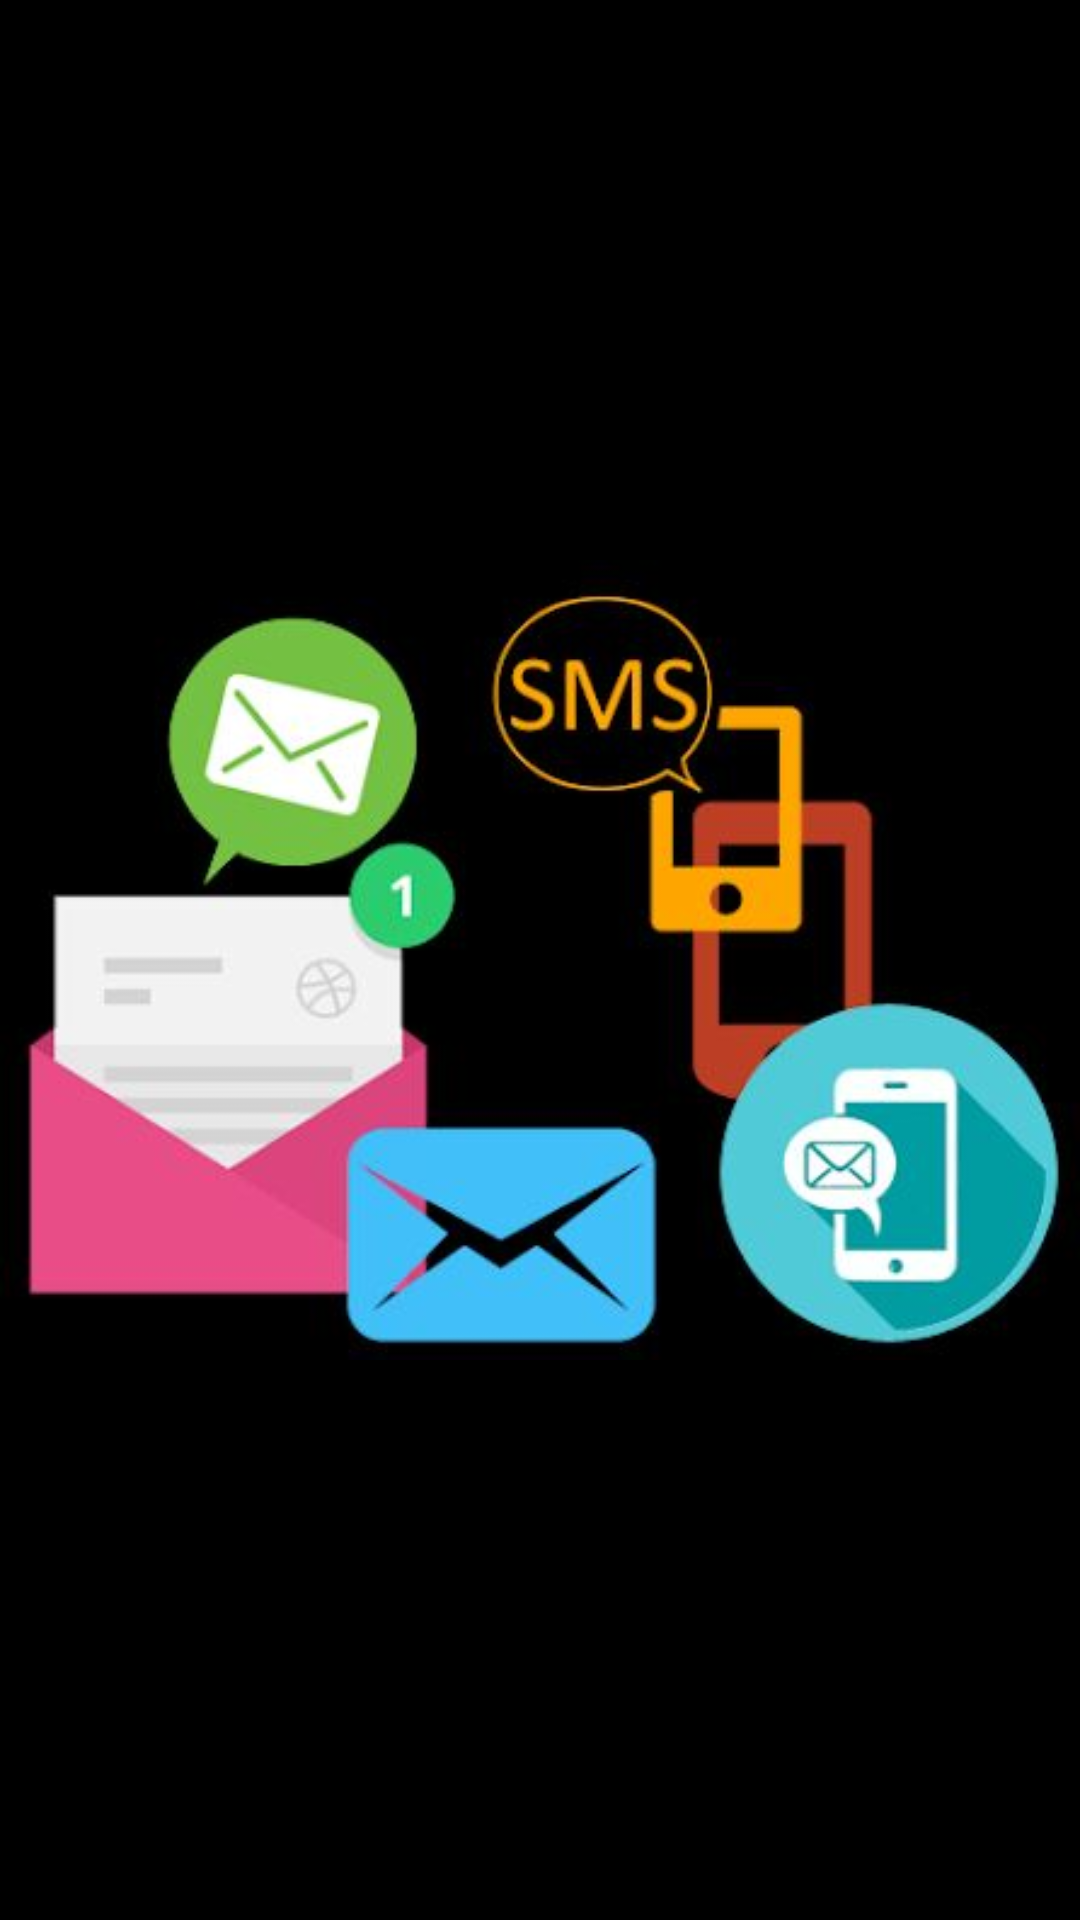

Here is an Android app screen rendered from its layout file. Give the layout XML and the strings, colors and styles it references.
<!-- AndroidManifest.xml: application theme AppTheme -->
<!-- res/layout/activity_splash.xml -->
<?xml version="1.0" encoding="utf-8"?>
<LinearLayout xmlns:android="http://schemas.android.com/apk/res/android"
    xmlns:app="http://schemas.android.com/apk/res-auto"
    xmlns:tools="http://schemas.android.com/tools"
    android:layout_width="match_parent"
    android:layout_height="match_parent"
    tools:context="com.example.welcome.jaguar.Splash"
    android:background="#000">

    <ImageView
        android:id="@+id/imageView"
        android:layout_width="match_parent"
        android:layout_height="match_parent"
        app:srcCompat="@drawable/splash" />
</LinearLayout>
<!-- resources referenced by this layout -->
<resources>
  <!-- drawable splash: jpg bitmap (drawable-v24, 20349 bytes) -->
  <style name="AppTheme" parent="Theme.AppCompat.Light.DarkActionBar">
          
          <item name="colorPrimary">@android:color/background_dark</item>
          <item name="colorPrimaryDark">@android:color/black</item>
          <item name="colorAccent">@android:color/black</item>
      </style>
</resources>
